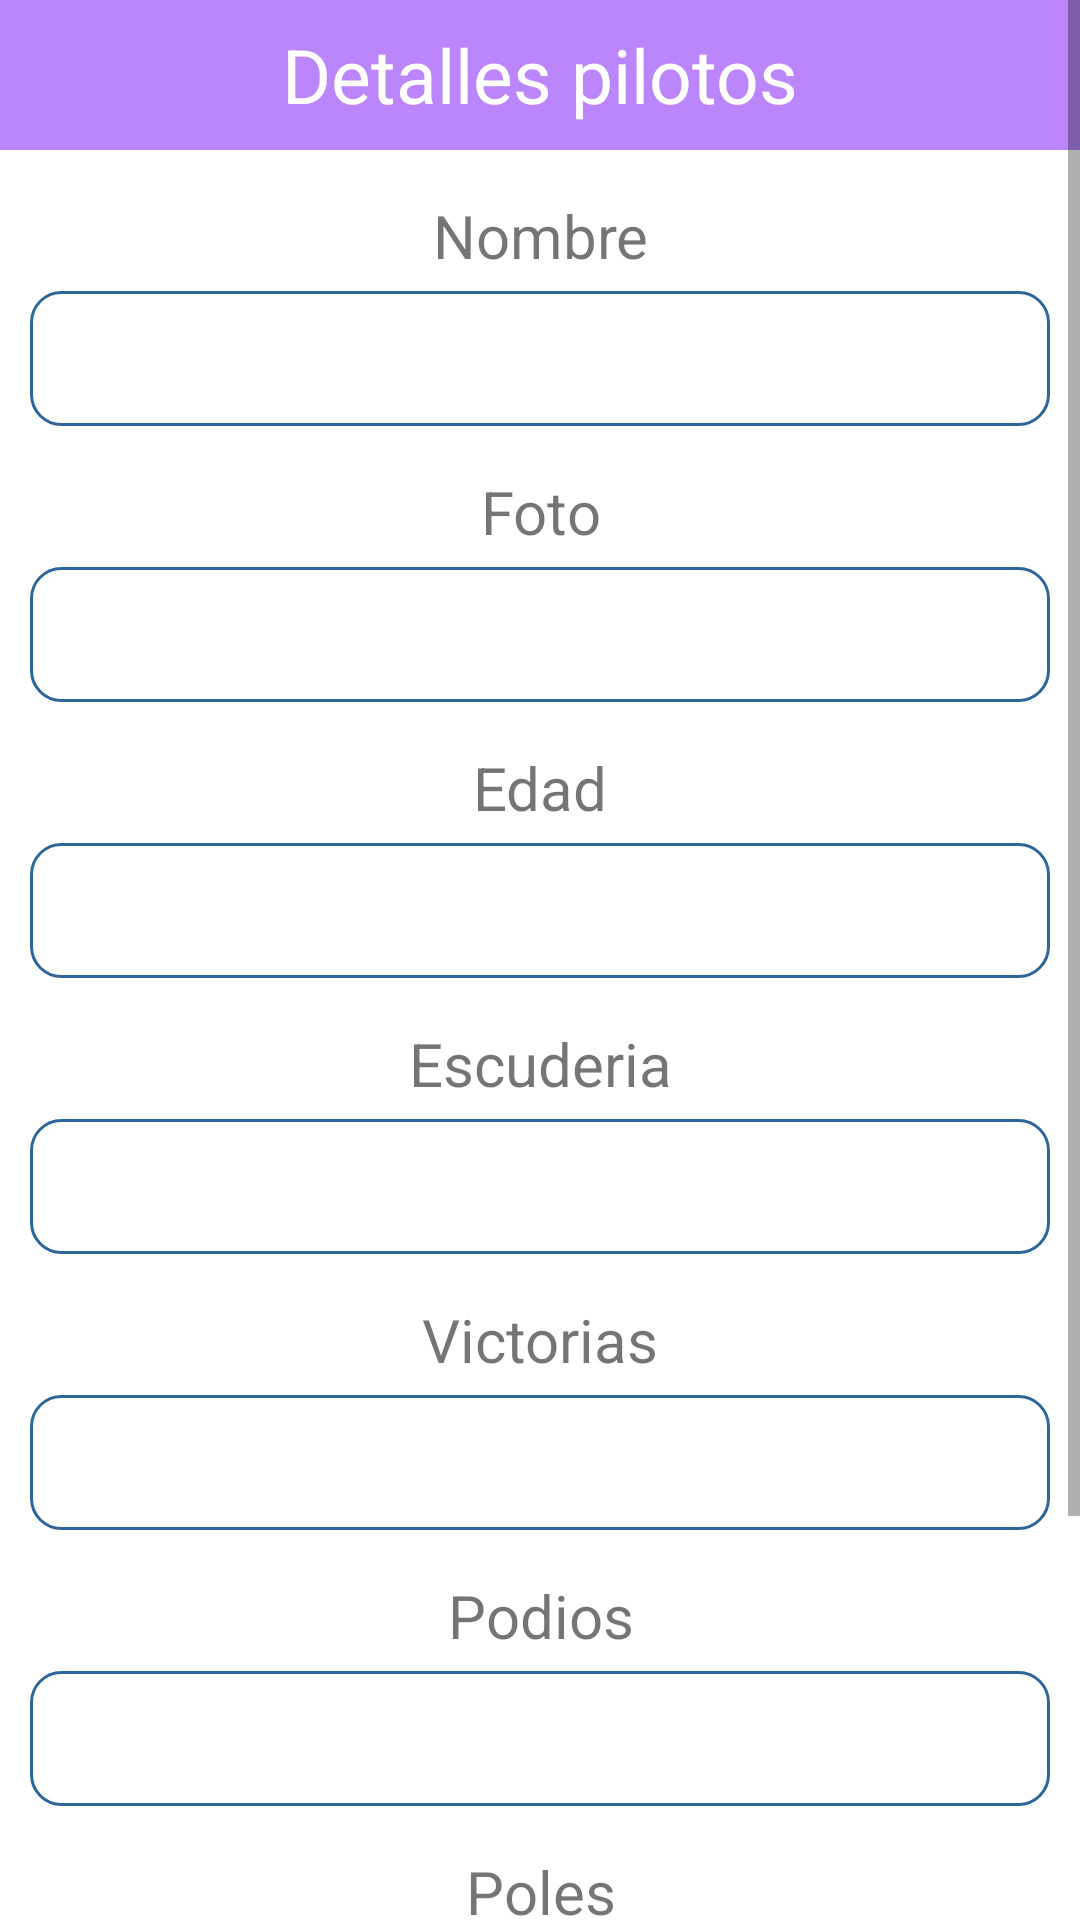

This screen was rendered from an Android layout file. Write that file and the resources it references.
<!-- AndroidManifest.xml: application theme Theme.F1ApiAdministrator -->
<!-- res/layout/activity_driver_update.xml -->
<?xml version="1.0" encoding="utf-8"?>
<ScrollView xmlns:android="http://schemas.android.com/apk/res/android"
    xmlns:app="http://schemas.android.com/apk/res-auto"
    xmlns:tools="http://schemas.android.com/tools"
    android:layout_width="match_parent"
    android:layout_height="wrap_content"
    android:fillViewport="true">
<LinearLayout
    xmlns:android="http://schemas.android.com/apk/res/android" android:layout_width="match_parent"
    android:layout_height="match_parent"
    android:orientation="vertical"
    >
    <TextView
        android:layout_width="match_parent"
        android:layout_height="50dp"
        android:text="Detalles pilotos"
        android:background="@color/purple_200"
        android:textSize="25dp"
        android:gravity="center"
        android:textColor="#FFF"/>

    <TextView
        android:layout_width="match_parent"
        android:layout_height="wrap_content"
        android:gravity="center"
        android:textSize="20dp"
        android:layout_marginTop="15dp"
        android:layout_marginBottom="5dp"
        android:text="Nombre"/>

    <EditText
        android:layout_width="match_parent"
        android:layout_height="45dp"
        android:layout_marginLeft="10dp"
        android:layout_marginRight="10dp"
        android:background="@drawable/rounded"
        android:gravity="center"
        android:id="@+id/txtName"/>
    <TextView
        android:layout_width="match_parent"
        android:layout_height="wrap_content"
        android:gravity="center"
        android:textSize="20dp"
        android:layout_marginTop="15dp"
        android:layout_marginBottom="5dp"
        android:text="Foto"/>

    <EditText
        android:layout_width="match_parent"
        android:layout_height="45dp"
        android:layout_marginLeft="10dp"
        android:layout_marginRight="10dp"
        android:background="@drawable/rounded"
        android:gravity="center"
        android:id="@+id/txtPhoto"/>
    <TextView
        android:layout_width="match_parent"
        android:layout_height="wrap_content"
        android:gravity="center"
        android:textSize="20dp"
        android:layout_marginTop="15dp"
        android:layout_marginBottom="5dp"
        android:text="Edad"/>

    <EditText
        android:layout_width="match_parent"
        android:layout_height="45dp"
        android:layout_marginLeft="10dp"
        android:layout_marginRight="10dp"
        android:background="@drawable/rounded"
        android:gravity="center"
        android:id="@+id/txtYear"/>
    <TextView
        android:layout_width="match_parent"
        android:layout_height="wrap_content"
        android:gravity="center"
        android:textSize="20dp"
        android:layout_marginTop="15dp"
        android:layout_marginBottom="5dp"
        android:text="Escuderia"/>

    <EditText
        android:layout_width="match_parent"
        android:layout_height="45dp"
        android:layout_marginLeft="10dp"
        android:layout_marginRight="10dp"
        android:background="@drawable/rounded"
        android:gravity="center"
        android:id="@+id/txtTeamName"/>
    <TextView
        android:layout_width="match_parent"
        android:layout_height="wrap_content"
        android:gravity="center"
        android:textSize="20dp"
        android:layout_marginTop="15dp"
        android:layout_marginBottom="5dp"
        android:text="Victorias"/>

    <EditText
        android:layout_width="match_parent"
        android:layout_height="45dp"
        android:layout_marginLeft="10dp"
        android:layout_marginRight="10dp"
        android:background="@drawable/rounded"
        android:gravity="center"
        android:id="@+id/txtWins"/>
    <TextView
        android:layout_width="match_parent"
        android:layout_height="wrap_content"
        android:gravity="center"
        android:textSize="20dp"
        android:layout_marginTop="15dp"
        android:layout_marginBottom="5dp"
        android:text="Podios"/>

    <EditText
        android:layout_width="match_parent"
        android:layout_height="45dp"
        android:layout_marginLeft="10dp"
        android:layout_marginRight="10dp"
        android:background="@drawable/rounded"
        android:gravity="center"
        android:id="@+id/txtPodiums"/>
    <TextView
        android:layout_width="match_parent"
        android:layout_height="wrap_content"
        android:gravity="center"
        android:textSize="20dp"
        android:layout_marginTop="15dp"
        android:layout_marginBottom="5dp"
        android:text="Poles"/>

    <EditText
        android:layout_width="match_parent"
        android:layout_height="45dp"
        android:layout_marginLeft="10dp"
        android:layout_marginRight="10dp"
        android:background="@drawable/rounded"
        android:gravity="center"
        android:id="@+id/txtPoles"/>
    <Button
        android:layout_width="match_parent"
        android:layout_height="wrap_content"
        android:layout_marginLeft="25dp"
        android:layout_marginRight="25dp"
        android:layout_marginTop="10dp"
        android:text="Actualizar"
        android:textColor="@color/black"
        android:textSize="21dp"
        android:textAllCaps="false"
        android:backgroundTint="@color/purple_200"
        android:gravity="center"
        android:id="@+id/btnUpdate"/>
    <Button
        android:layout_width="200dp"
        android:layout_height="wrap_content"
        android:layout_marginLeft="25dp"
        android:layout_marginRight="25dp"
        android:layout_marginTop="10dp"
        android:text="Volver"
        android:textColor="@color/black"
        android:textSize="21dp"
        android:textAllCaps="false"
        android:backgroundTint="#EF6FB5"
        android:layout_gravity="center"
        android:gravity="center"
        android:id="@+id/btnBack"/>

</LinearLayout>
</ScrollView>
<!-- resources referenced by this layout -->
<resources>
  <!-- drawable rounded (drawable) -->
  <?xml version="1.0" encoding="utf-8"?>
  <shape xmlns:android="http://schemas.android.com/apk/res/android">
  
          <solid android:color="#FFFFFF"/>
      <stroke
          android:width="1dp"
          android:color="#2F6699"/>
      <corners
          android:radius="10dp"/>
  </shape>
  <style name="Theme.F1ApiAdministrator" parent="Theme.MaterialComponents.DayNight.DarkActionBar">
          
          <item name="colorPrimary">@color/purple_500</item>
          <item name="colorPrimaryVariant">@color/purple_700</item>
          <item name="colorOnPrimary">@color/white</item>
          
          <item name="colorSecondary">@color/teal_200</item>
          <item name="colorSecondaryVariant">@color/teal_700</item>
          <item name="colorOnSecondary">@color/black</item>
          
          <item name="android:statusBarColor">?attr/colorPrimaryVariant</item>
          
      </style>
  <!-- not gathered from this repository: default colours our renderer supplied (Android Studio template values) -->
  <color name="purple_200">#FFBB86FC</color>
  <color name="purple_500">#FF6200EE</color>
  <color name="purple_700">#FF3700B3</color>
  <color name="teal_200">#FF03DAC5</color>
  <color name="teal_700">#FF018786</color>
  <color name="black">#FF000000</color>
  <color name="white">#FFFFFFFF</color>
</resources>
